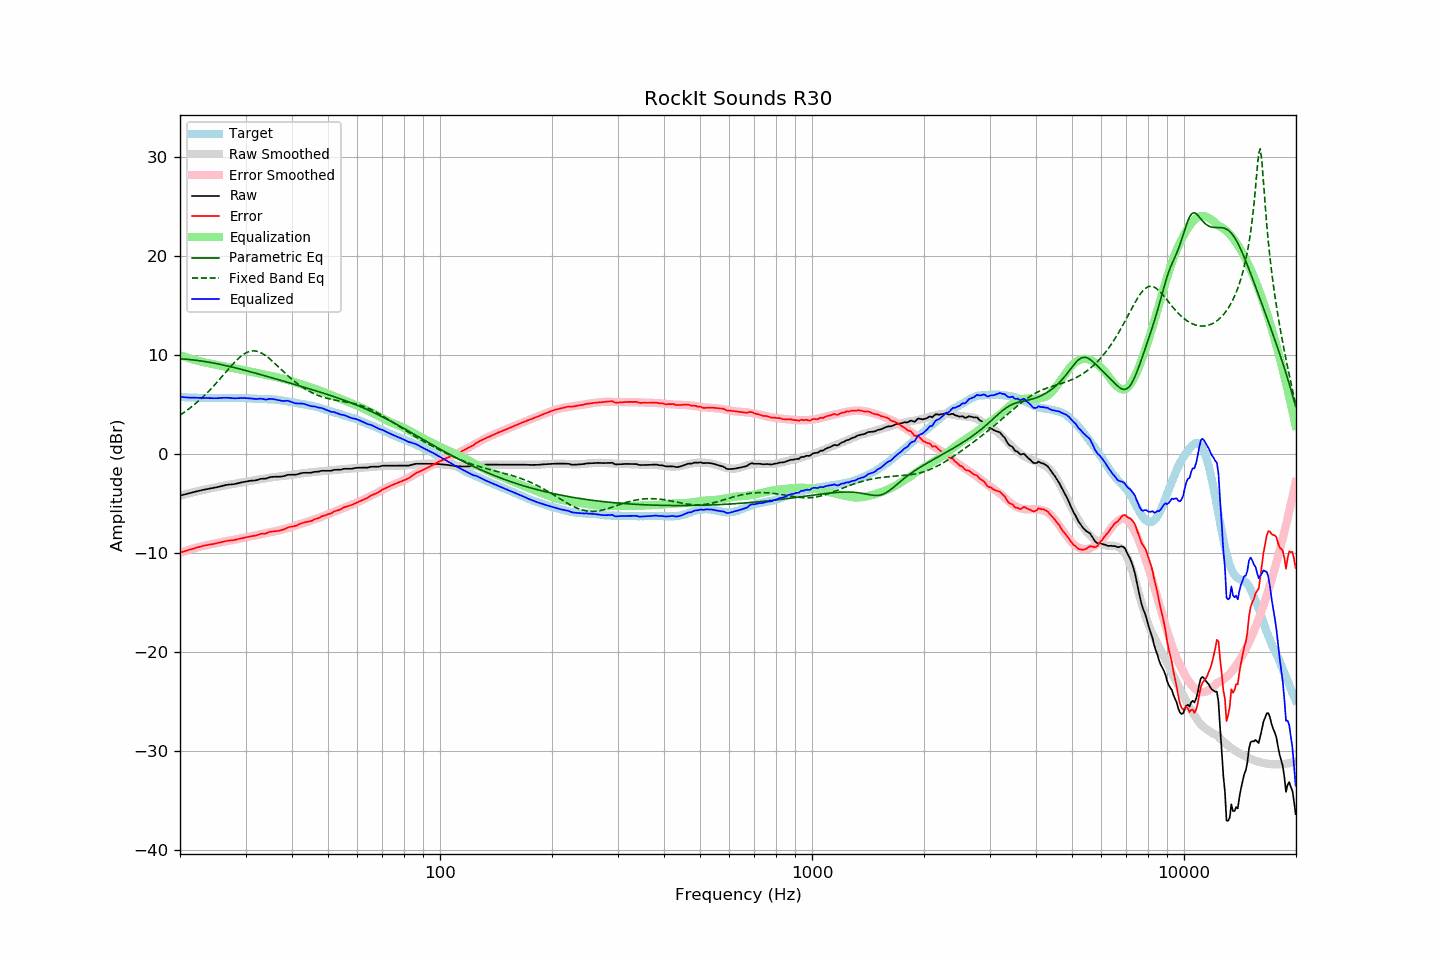

Values plotted in this chart, from the file beside it:
frequency, raw, error, smoothed, error_smoothed, equalization, parametric_eq, fixed_band_eq, equalized_raw, equalized_smoothed, target
20.00, -4.20, -9.96, -4.22, -9.98, 9.98, 9.62, 3.93, 5.77, 5.76, 5.76
20.20, -4.16, -9.91, -4.17, -9.92, 9.92, 9.61, 4.03, 5.76, 5.75, 5.75
20.40, -4.12, -9.86, -4.12, -9.87, 9.87, 9.60, 4.14, 5.74, 5.74, 5.74
20.61, -4.08, -9.82, -4.08, -9.81, 9.81, 9.59, 4.26, 5.73, 5.73, 5.74
20.81, -4.04, -9.76, -4.04, -9.76, 9.76, 9.57, 4.37, 5.72, 5.72, 5.72
21.02, -4.00, -9.72, -3.99, -9.71, 9.71, 9.56, 4.49, 5.70, 5.72, 5.72
21.23, -3.95, -9.66, -3.95, -9.66, 9.66, 9.54, 4.61, 5.70, 5.71, 5.70
21.44, -3.91, -9.63, -3.91, -9.61, 9.61, 9.53, 4.74, 5.69, 5.70, 5.71
21.66, -3.87, -9.58, -3.87, -9.56, 9.56, 9.51, 4.87, 5.69, 5.69, 5.70
21.87, -3.82, -9.52, -3.83, -9.52, 9.52, 9.49, 5.00, 5.69, 5.69, 5.69
22.09, -3.78, -9.46, -3.79, -9.47, 9.47, 9.47, 5.14, 5.69, 5.68, 5.68
22.31, -3.75, -9.43, -3.75, -9.43, 9.43, 9.45, 5.28, 5.67, 5.68, 5.68
22.54, -3.71, -9.38, -3.71, -9.38, 9.38, 9.43, 5.42, 5.67, 5.67, 5.67
22.76, -3.67, -9.34, -3.68, -9.34, 9.34, 9.40, 5.57, 5.67, 5.67, 5.67
22.99, -3.63, -9.29, -3.64, -9.31, 9.31, 9.38, 5.72, 5.67, 5.66, 5.66
23.22, -3.60, -9.25, -3.61, -9.27, 9.27, 9.36, 5.88, 5.67, 5.66, 5.65
23.45, -3.57, -9.23, -3.58, -9.23, 9.23, 9.33, 6.04, 5.66, 5.65, 5.65
23.69, -3.54, -9.19, -3.55, -9.20, 9.20, 9.30, 6.20, 5.65, 5.65, 5.64
23.92, -3.51, -9.15, -3.51, -9.16, 9.16, 9.27, 6.37, 5.65, 5.65, 5.64
24.16, -3.48, -9.13, -3.48, -9.13, 9.13, 9.25, 6.54, 5.64, 5.65, 5.65
24.40, -3.45, -9.11, -3.44, -9.09, 9.09, 9.22, 6.71, 5.64, 5.65, 5.66
24.65, -3.42, -9.08, -3.41, -9.06, 9.06, 9.19, 6.89, 5.64, 5.65, 5.66
24.89, -3.39, -9.05, -3.37, -9.02, 9.02, 9.15, 7.06, 5.63, 5.65, 5.65
25.14, -3.35, -9.01, -3.34, -8.99, 8.99, 9.12, 7.25, 5.64, 5.65, 5.65
25.39, -3.31, -8.96, -3.30, -8.96, 8.96, 9.09, 7.43, 5.65, 5.65, 5.65
25.65, -3.26, -8.91, -3.27, -8.93, 8.93, 9.05, 7.62, 5.66, 5.66, 5.65
25.91, -3.22, -8.88, -3.24, -8.90, 8.90, 9.02, 7.80, 5.67, 5.66, 5.66
26.16, -3.18, -8.85, -3.21, -8.87, 8.87, 8.98, 7.99, 5.68, 5.66, 5.67
26.43, -3.15, -8.82, -3.18, -8.84, 8.84, 8.95, 8.18, 5.68, 5.66, 5.66
26.69, -3.12, -8.79, -3.15, -8.80, 8.80, 8.91, 8.37, 5.68, 5.66, 5.66
26.96, -3.09, -8.75, -3.12, -8.77, 8.77, 8.87, 8.56, 5.68, 5.66, 5.66
27.23, -3.08, -8.74, -3.09, -8.74, 8.74, 8.84, 8.74, 5.66, 5.66, 5.66
27.50, -3.06, -8.72, -3.06, -8.71, 8.71, 8.80, 8.93, 5.65, 5.66, 5.65
27.77, -3.05, -8.72, -3.03, -8.68, 8.68, 8.76, 9.11, 5.63, 5.66, 5.66
28.05, -3.03, -8.69, -3.00, -8.66, 8.66, 8.72, 9.28, 5.62, 5.66, 5.66
28.33, -2.99, -8.64, -2.97, -8.62, 8.62, 8.68, 9.44, 5.63, 5.66, 5.65
28.62, -2.95, -8.60, -2.94, -8.59, 8.59, 8.64, 9.60, 5.64, 5.65, 5.64
28.90, -2.90, -8.55, -2.91, -8.56, 8.56, 8.60, 9.75, 5.66, 5.65, 5.65
29.19, -2.87, -8.52, -2.88, -8.53, 8.53, 8.56, 9.88, 5.66, 5.65, 5.65
29.48, -2.84, -8.49, -2.86, -8.50, 8.50, 8.51, 10.01, 5.66, 5.64, 5.64
29.78, -2.81, -8.46, -2.83, -8.47, 8.47, 8.47, 10.12, 5.65, 5.64, 5.64
30.08, -2.78, -8.43, -2.80, -8.43, 8.43, 8.43, 10.21, 5.65, 5.63, 5.65
30.38, -2.75, -8.39, -2.76, -8.39, 8.39, 8.39, 10.29, 5.64, 5.63, 5.63
30.68, -2.72, -8.34, -2.73, -8.35, 8.35, 8.34, 10.35, 5.63, 5.62, 5.62
30.99, -2.69, -8.31, -2.71, -8.32, 8.32, 8.30, 10.39, 5.62, 5.61, 5.62
31.30, -2.68, -8.29, -2.68, -8.29, 8.29, 8.25, 10.41, 5.60, 5.61, 5.60
31.61, -2.67, -8.27, -2.66, -8.25, 8.25, 8.21, 10.42, 5.58, 5.60, 5.60
31.93, -2.66, -8.25, -2.63, -8.22, 8.22, 8.17, 10.40, 5.55, 5.59, 5.58
32.24, -2.62, -8.20, -2.60, -8.18, 8.18, 8.12, 10.37, 5.56, 5.58, 5.58
32.57, -2.56, -8.13, -2.57, -8.15, 8.15, 8.08, 10.32, 5.58, 5.57, 5.56
32.89, -2.51, -8.07, -2.54, -8.11, 8.11, 8.03, 10.25, 5.59, 5.57, 5.56
33.22, -2.49, -8.05, -2.51, -8.07, 8.07, 7.98, 10.17, 5.58, 5.56, 5.55
33.55, -2.49, -8.04, -2.48, -8.03, 8.03, 7.94, 10.08, 5.54, 5.55, 5.55
33.89, -2.49, -8.05, -2.45, -8.00, 8.00, 7.89, 9.97, 5.51, 5.55, 5.55
34.23, -2.45, -7.99, -2.43, -7.97, 7.97, 7.85, 9.85, 5.51, 5.54, 5.54
34.57, -2.39, -7.93, -2.40, -7.94, 7.94, 7.80, 9.72, 5.54, 5.54, 5.53
34.92, -2.33, -7.86, -2.38, -7.91, 7.91, 7.75, 9.59, 5.57, 5.53, 5.53
35.27, -2.31, -7.84, -2.36, -7.88, 7.88, 7.71, 9.45, 5.56, 5.52, 5.53
35.62, -2.30, -7.82, -2.34, -7.85, 7.85, 7.66, 9.30, 5.54, 5.51, 5.51
35.97, -2.29, -7.80, -2.31, -7.81, 7.81, 7.61, 9.15, 5.52, 5.50, 5.51
... 635 more rows
